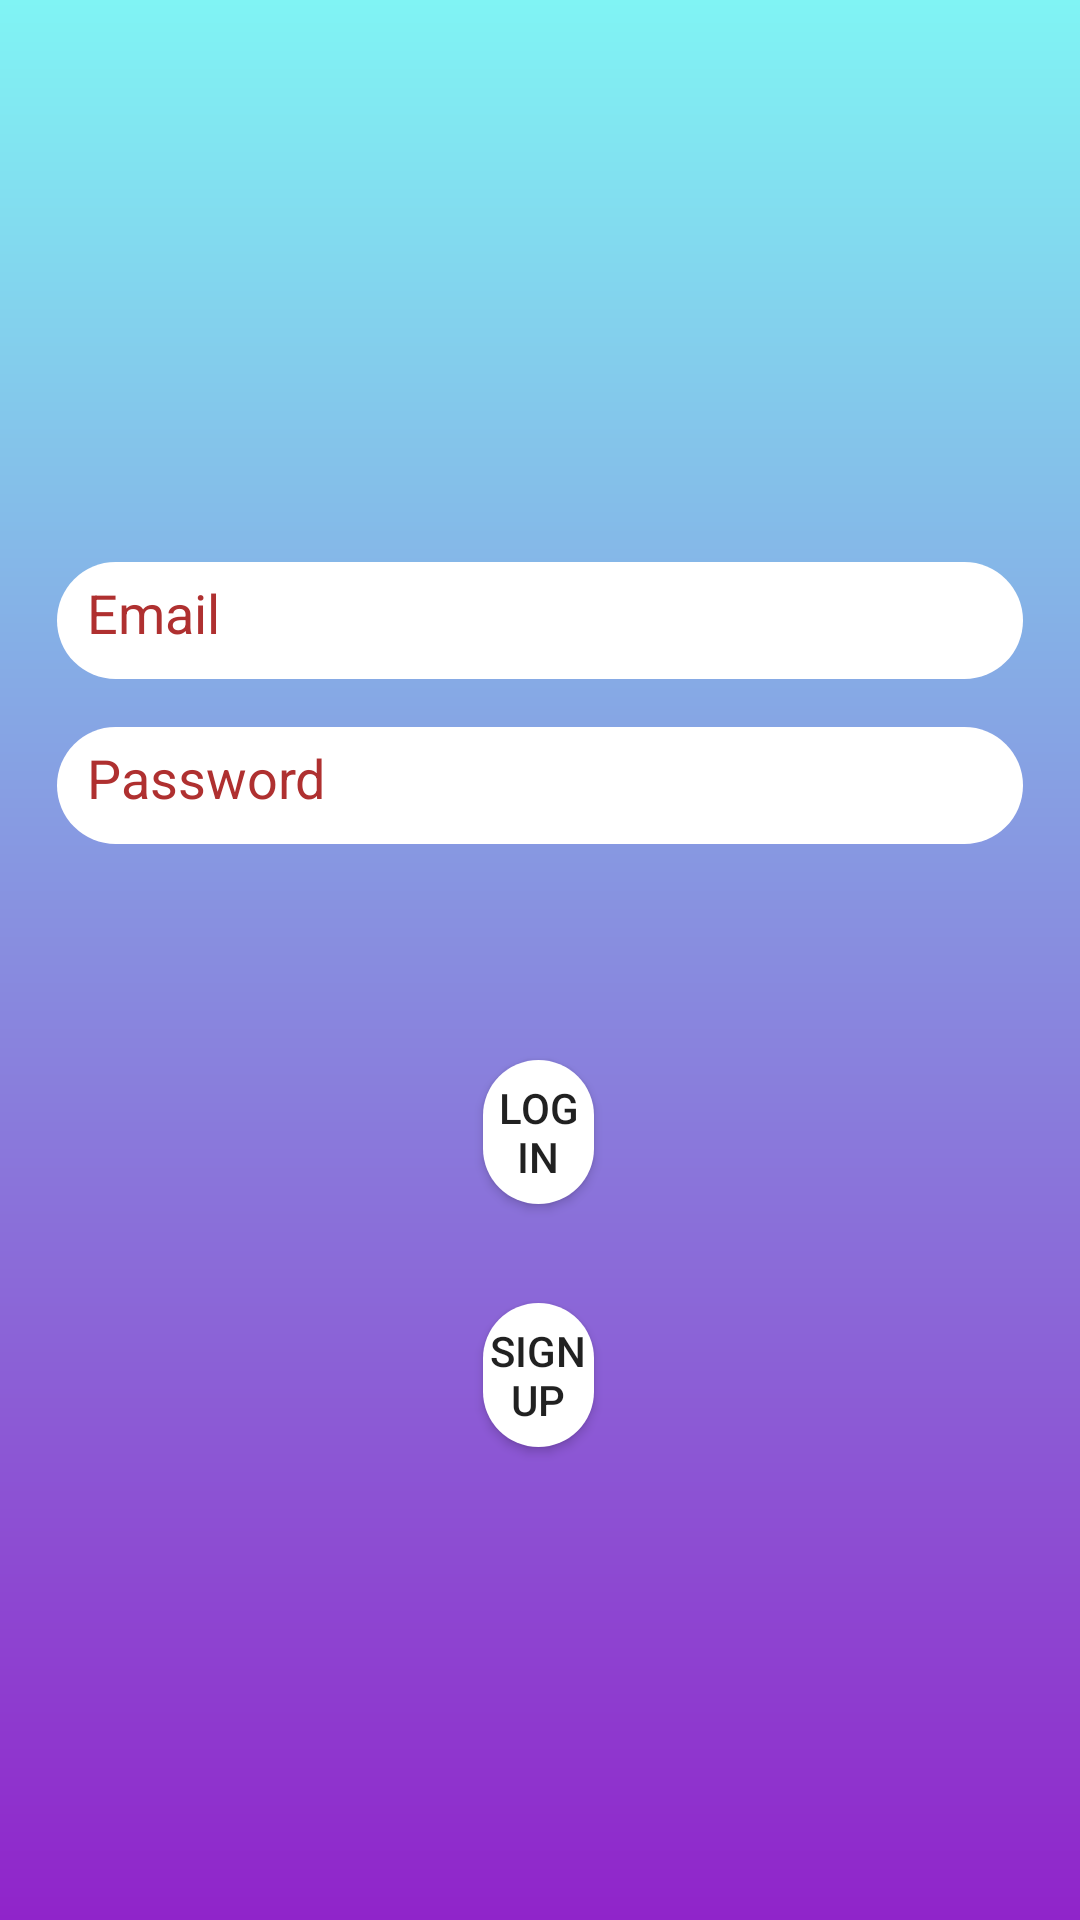

Write the Android layout XML for this screen, with the resource values it uses.
<!-- AndroidManifest.xml: application theme Theme.W3ChatAPP -->
<!-- res/layout/activity_login.xml -->
<?xml version="1.0" encoding="utf-8"?>
<RelativeLayout xmlns:android="http://schemas.android.com/apk/res/android"
    xmlns:tools="http://schemas.android.com/tools"
    android:id="@+id/main"
    android:layout_width="match_parent"
    android:layout_height="match_parent"
    android:background="@drawable/gradient"
    android:gravity="center"
    tools:context=".login">

    <EditText
        android:id="@+id/edtEmail"

        android:layout_width="392dp"
        android:layout_height="39dp"
        android:layout_marginStart="19dp"
        android:layout_marginTop="170dp"
        android:layout_marginEnd="19dp"
        android:background="@drawable/login"
        android:hint="Email"
        android:inputType="textEmailAddress"
        android:padding="10dp"
        android:textColorHint="#AF3030" />

    <EditText
        android:id="@+id/edtPassword"
        android:layout_width="392dp"
        android:layout_height="39dp"
        android:layout_below="@+id/edtEmail"
        android:layout_marginStart="19dp"
        android:layout_marginTop="16dp"
        android:layout_marginEnd="19dp"
        android:background="@drawable/login"
        android:hint="Password"
        android:padding="10dp"
        android:textColorHint="#AF3030" />

    <Button
        android:id="@+id/btnLogin"
        android:layout_width="wrap_content"
        android:layout_height="wrap_content"
        android:layout_below="@+id/edtPassword"
        android:layout_marginStart="161dp"
        android:layout_marginTop="72dp"
        android:layout_marginEnd="162dp"
        android:background="@drawable/login"
        android:text="Log In" />

    <Button
        android:id="@+id/btnSignUp"
        android:layout_width="wrap_content"
        android:layout_height="wrap_content"
        android:layout_below="@+id/btnLogin"
        android:layout_marginStart="161dp"
        android:layout_marginTop="33dp"
        android:layout_marginEnd="162dp"
        android:layout_marginBottom="140dp"
        android:background="@drawable/login"
        android:text="Sign Up" />

</RelativeLayout>
<!-- resources referenced by this layout -->
<resources>
  <!-- drawable gradient (drawable) -->
  <?xml version="1.0" encoding="utf-8"?>
  <shape xmlns:android="http://schemas.android.com/apk/res/android">
  <gradient
  android:startColor="#80F4F4"
  android:endColor="#9024CA"
  android:angle="50"/>
  </shape>
  <!-- drawable login (drawable) -->
  <?xml version="1.0" encoding="utf-8"?>
  <shape xmlns:android="http://schemas.android.com/apk/res/android">
  
      <solid android:color="@color/white" />
      <corners android:radius="29dp" />
  
  </shape>
  <style name="Theme.W3ChatAPP" parent="Base.Theme.W3ChatAPP" />
  <style name="Base.Theme.W3ChatAPP" parent="Theme.AppCompat.Light">
          
          
      </style>
  <!-- not gathered from this repository: default colours our renderer supplied (Android Studio template values) -->
  <color name="white">#FFFFFFFF</color>
</resources>
